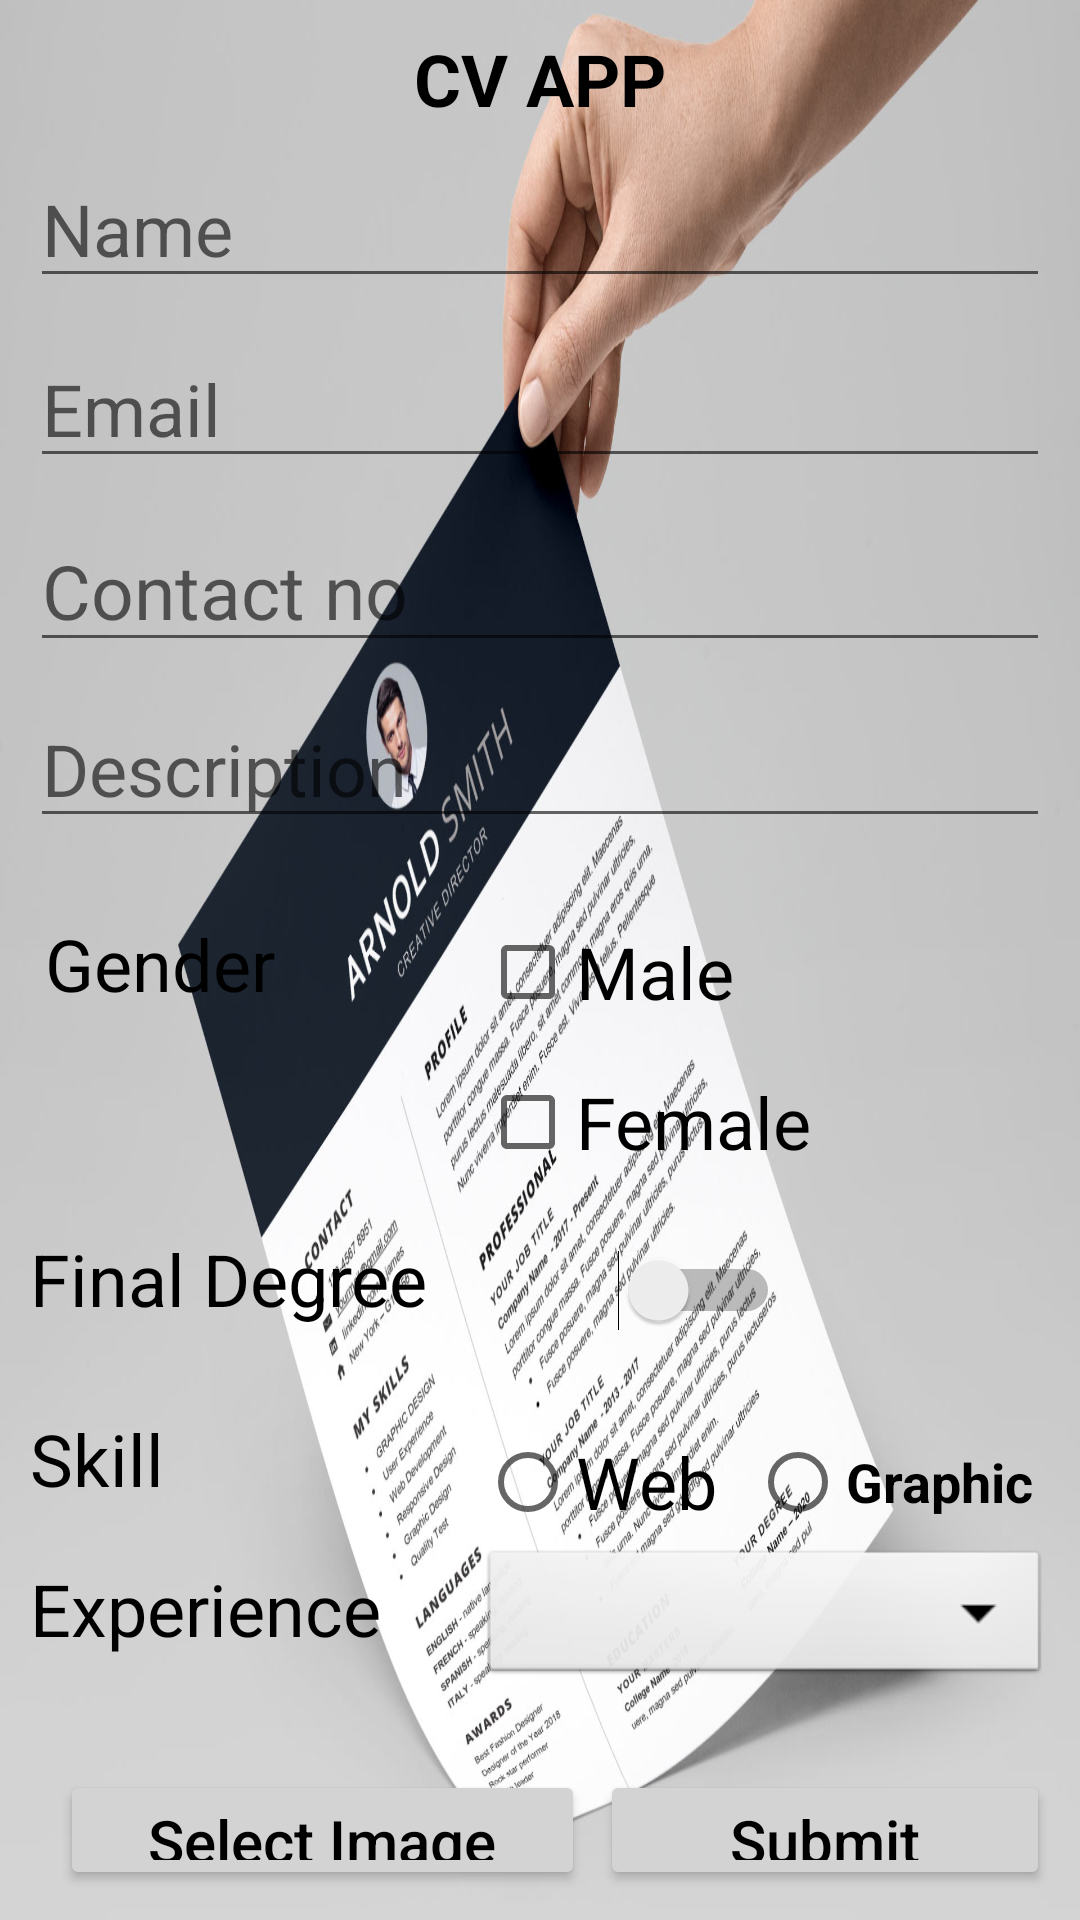

This screen was rendered from an Android layout file. Write that file and the resources it references.
<!-- AndroidManifest.xml: application theme Theme.CVApplication -->
<!-- res/layout/activity_main.xml -->
<?xml version="1.0" encoding="utf-8"?>
<RelativeLayout xmlns:android="http://schemas.android.com/apk/res/android"
    xmlns:app="http://schemas.android.com/apk/res-auto"
    xmlns:tools="http://schemas.android.com/tools"
    android:layout_width="match_parent"
    android:layout_height="match_parent"
    android:background="@drawable/cvimage"
    android:orientation="vertical"
    android:padding="10dp"
    tools:context=".MainActivity">

    <TextView
        android:id="@+id/textView5"
        android:layout_width="wrap_content"
        android:layout_height="wrap_content"
        android:layout_centerHorizontal="true"
        android:text="CV APP"
        android:textColor="@color/black"
        android:textSize="24sp"
        android:textStyle="bold" />


    <com.google.android.material.textfield.TextInputLayout
        android:layout_width="match_parent"
        android:layout_height="wrap_content"
        android:layout_marginTop="90dp" />

    <com.google.android.material.textfield.TextInputLayout
        android:layout_width="match_parent"
        android:layout_height="wrap_content"
        android:layout_marginTop="150dp" />

    <com.google.android.material.textfield.TextInputLayout
        android:layout_width="match_parent"
        android:layout_height="wrap_content"
        android:layout_marginTop="210dp" />

    <TextView
        android:id="@+id/textView6"
        android:layout_width="wrap_content"
        android:layout_height="wrap_content"
        android:layout_marginTop="290dp"
        android:padding="5dp"
        android:text="Gender"
        android:textColor="@color/black"
        android:textSize="24sp"
        android:textStyle="normal" />

    <CheckBox
        android:id="@+id/male"
        android:layout_width="wrap_content"
        android:layout_height="wrap_content"
        android:layout_marginLeft="150dp"
        android:layout_marginTop="290dp"
        android:text="Male"
        android:textSize="24sp"
        android:textStyle="normal" />

    <CheckBox
        android:id="@+id/fmale"
        android:layout_width="wrap_content"
        android:layout_height="wrap_content"
        android:layout_marginLeft="150dp"
        android:layout_marginTop="340dp"
        android:text="Female"
        android:textSize="24sp"
        android:textStyle="normal" />

    <TextView
        android:id="@+id/textView7"
        android:layout_width="wrap_content"
        android:layout_height="wrap_content"
        android:layout_marginTop="400dp"
        android:text="Final Degree"
        android:textColor="@color/black"
        android:textSize="24sp"
        android:textStyle="normal" />

    <TextView
        android:id="@+id/textView8"
        android:layout_width="wrap_content"
        android:layout_height="wrap_content"
        android:layout_marginTop="460dp"
        android:text="Skill"
        android:textColor="@color/black"
        android:textSize="24sp"
        android:textStyle="normal" />

    <TextView
        android:id="@+id/textView9"
        android:layout_width="wrap_content"
        android:layout_height="wrap_content"
        android:layout_marginTop="510dp"
        android:text="Experience"
        android:textColor="@color/black"
        android:textSize="24sp"
        android:textStyle="normal" />

    <Spinner
        android:id="@+id/exspinner"
        android:layout_width="200dp"
        android:layout_height="48dp"
        android:layout_marginLeft="150dp"
        android:layout_marginTop="505dp"
        android:background="@android:drawable/btn_dropdown" />

    <EditText
        android:id="@+id/name"
        android:layout_width="match_parent"
        android:layout_height="wrap_content"
        android:layout_marginTop="40dp"
        android:ems="10"
        android:hint="Name"
        android:inputType="textPersonName"
        android:textColor="@color/black"
        android:textSize="24sp"
        android:textStyle="normal" />

    <EditText
        android:id="@+id/email"
        android:layout_width="match_parent"
        android:layout_height="wrap_content"
        android:layout_marginTop="100dp"
        android:ems="10"
        android:hint="Email"
        android:inputType="textEmailAddress"
        android:textColor="@color/black"
        android:textSize="24sp"
        android:textStyle="normal" />

    <EditText
        android:id="@+id/description"
        android:layout_width="match_parent"
        android:layout_height="wrap_content"
        android:layout_marginTop="220dp"
        android:ems="10"
        android:hint="Description"
        android:inputType="textPersonName"
        android:textSize="24sp"
        android:textStyle="normal" />

    <EditText
        android:id="@+id/contact"
        android:layout_width="match_parent"
        android:layout_height="wrap_content"
        android:layout_marginTop="160dp"
        android:ems="10"
        android:hint="Contact no"
        android:inputType="phone"

        android:textSize="25sp"
        android:textStyle="normal" />

    <Button
        android:id="@+id/submit"
        android:layout_width="175dp"
        android:layout_height="wrap_content"
        android:layout_alignParentEnd="false"
        android:layout_centerHorizontal="false"
        android:layout_marginLeft="190dp"
        android:layout_marginTop="580dp"
        android:backgroundTint="#D3D3D3"
        android:text="Submit"
        android:textAllCaps="false"
        android:textColor="@color/black"
        android:textSize="20sp" />

    <RadioButton
        android:id="@+id/web"
        android:layout_width="wrap_content"
        android:layout_height="wrap_content"
        android:layout_marginLeft="150dp"
        android:layout_marginTop="460dp"
        android:text="Web"
        android:textSize="24sp" />

    <RadioButton
        android:id="@+id/graphic"
        android:layout_width="wrap_content"
        android:layout_height="wrap_content"
        android:layout_marginLeft="240dp"
        android:layout_marginTop="460dp"
        android:text="Graphic"
        android:textSize="18sp"
        android:textStyle="bold" />

    <Switch
        android:id="@+id/switch1"
        android:layout_width="100dp"
        android:layout_height="40dp"
        android:layout_marginLeft="150dp"
        android:layout_marginTop="400dp"
        android:textOff="Doing"
        android:textOn="Done" />

    <Button
        android:id="@+id/select"
        android:layout_width="175dp"
        android:layout_height="wrap_content"
        android:layout_marginLeft="10dp"
        android:layout_marginTop="580dp"
        android:backgroundTint="#D3D3D3"
        android:text="Select Image"
        android:textAllCaps="false"
        android:textColor="@color/black"
        android:textSize="20sp" />
    />
    />

</RelativeLayout>
<!-- resources referenced by this layout -->
<resources>
  <!-- drawable cvimage: jpg bitmap (drawable, 180869 bytes) -->
  <style name="Theme.CVApplication" parent="Theme.MaterialComponents.DayNight.DarkActionBar">
          
          <item name="colorPrimary">@color/purple_500</item>
          <item name="colorPrimaryVariant">@color/purple_700</item>
          <item name="colorOnPrimary">@color/white</item>
          
          <item name="colorSecondary">@color/teal_200</item>
          <item name="colorSecondaryVariant">@color/teal_700</item>
          <item name="colorOnSecondary">@color/black</item>
          
          <item name="android:statusBarColor">?attr/colorPrimaryVariant</item>
          
      </style>
  <!-- not gathered from this repository: default colours our renderer supplied (Android Studio template values) -->
  <color name="purple_500">#FF6200EE</color>
  <color name="purple_700">#FF3700B3</color>
  <color name="teal_200">#FF03DAC5</color>
  <color name="teal_700">#FF018786</color>
  <color name="black">#FF000000</color>
  <color name="white">#FFFFFFFF</color>
</resources>
